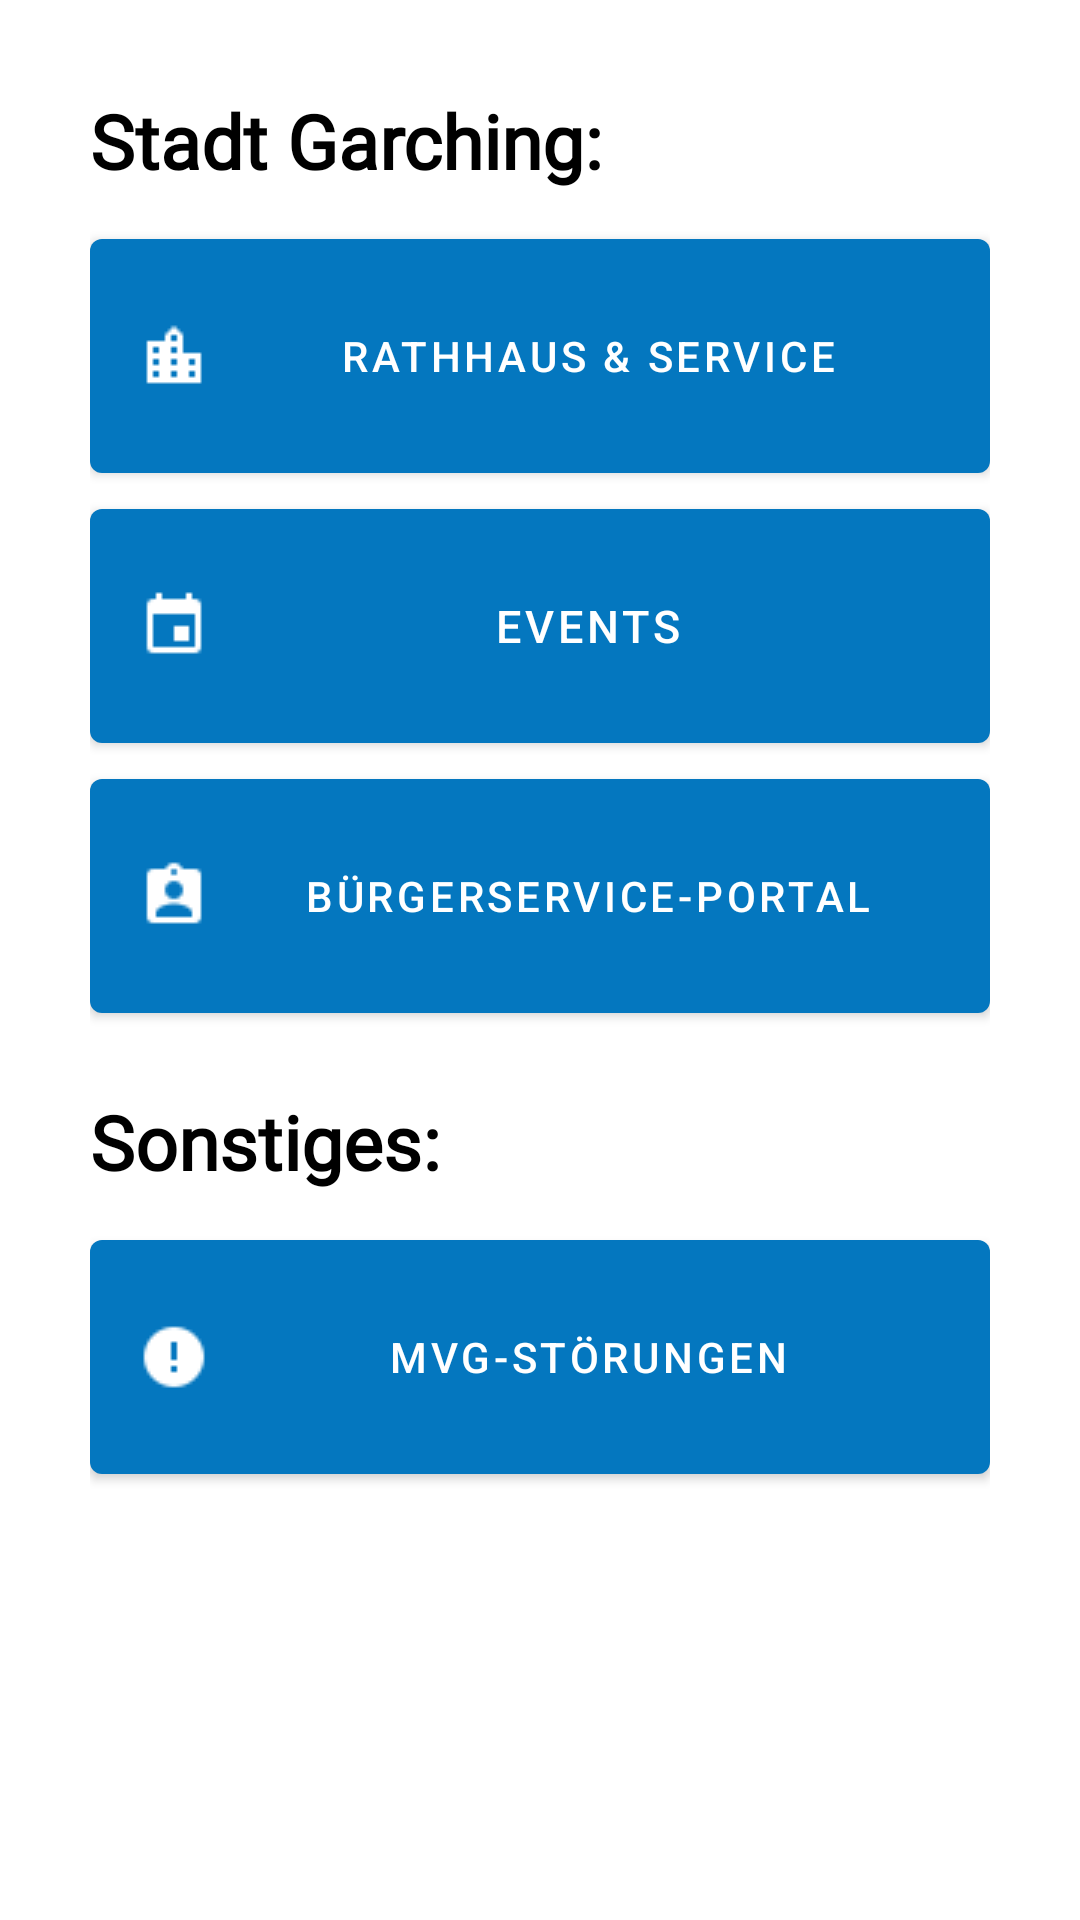

Produce the Android XML layout that renders to this screen, including the resource entries it uses.
<!-- AndroidManifest.xml: application theme Theme.GarchingNews -->
<!-- res/layout/fragment_links.xml -->
<?xml version="1.0" encoding="utf-8"?>
<LinearLayout xmlns:android="http://schemas.android.com/apk/res/android"
    xmlns:app="http://schemas.android.com/apk/res-auto"
    android:layout_width="match_parent"
    android:layout_height="match_parent"
    android:orientation="vertical"
    android:padding="30dip">

    <TextView
        android:layout_width="match_parent"
        android:layout_height="wrap_content"
        android:layout_marginBottom="10dip"
        android:fontFamily="@font/material_font"
        android:text="Stadt Garching:"
        android:textColor="@color/text"
        android:textSize="25sp"
        android:textStyle="bold">

    </TextView>

    <com.google.android.material.button.MaterialButton
        android:id="@+id/service"
        android:layout_width="match_parent"
        android:layout_height="90dp"
        android:text="Rathhaus &amp; Service"
        android:textColor="@color/white"
        app:backgroundTint="@color/button_background"
        app:icon="@drawable/administration">

    </com.google.android.material.button.MaterialButton>

    <com.google.android.material.button.MaterialButton
        android:id="@+id/events"
        android:layout_width="match_parent"
        android:layout_height="90dp"

        android:text="Events"
        android:textColor="@color/white"
        android:textSize="15sp"
        app:backgroundTint="@color/button_background"
        app:icon="@drawable/events">

    </com.google.android.material.button.MaterialButton>


    <com.google.android.material.button.MaterialButton
        android:id="@+id/buerger_service"
        android:layout_width="match_parent"
        android:layout_height="90dp"
        android:layout_marginBottom="20dip"
        android:text="Bürgerservice-portal"
        android:textColor="@color/white"
        app:backgroundTint="@color/button_background"
        app:icon="@drawable/buergerservice">

    </com.google.android.material.button.MaterialButton>

    <TextView
        android:layout_width="match_parent"
        android:layout_height="wrap_content"
        android:layout_marginBottom="10dip"
        android:fontFamily="@font/material_font"
        android:text="Sonstiges:"
        android:textColor="@color/text"
        android:textSize="25sp"
        android:textStyle="bold">

    </TextView>

    <com.google.android.material.button.MaterialButton
        android:id="@+id/mvg_messages"
        android:layout_width="match_parent"
        android:layout_height="90dp"
        android:layout_marginBottom="20dip"
        android:text="MVg-Störungen"
        android:textColor="@color/white"
        app:backgroundTint="@color/button_background"
        app:icon="@drawable/mvg_alert">

    </com.google.android.material.button.MaterialButton>

</LinearLayout>
<!-- resources referenced by this layout -->
<resources>
  <color name="button_background">@color/main_color</color>
  <color name="text">#000000</color>
  <color name="white">#FFFFFFFF</color>
  <!-- drawable administration: png bitmap (drawable-v24, 350 bytes) -->
  <!-- drawable buergerservice: png bitmap (drawable-v24, 496 bytes) -->
  <!-- drawable events: png bitmap (drawable-v24, 385 bytes) -->
  <!-- drawable mvg_alert: png bitmap (drawable-v24, 509 bytes) -->
  <style name="Theme.GarchingNews" parent="Theme.MaterialComponents.DayNight.DarkActionBar">
          
          <item name="colorPrimary">@color/main_color</item>
          <item name="colorPrimaryVariant">@color/accent_color</item>
          <item name="colorOnPrimary">@color/white</item>
          
          <item name="colorSecondary">@color/teal_200</item>
          <item name="colorSecondaryVariant">@color/teal_700</item>
          <item name="colorOnSecondary">@color/black</item>
          
          <item name="android:statusBarColor" tools:targetApi="l">?attr/colorPrimaryVariant</item>
          
      </style>
  <color name="main_color">#0477BF</color>
  <color name="accent_color">#00689B</color>
  <color name="teal_200">#FF03DAC5</color>
  <color name="teal_700">#FF018786</color>
  <color name="black">#FF000000</color>
</resources>
